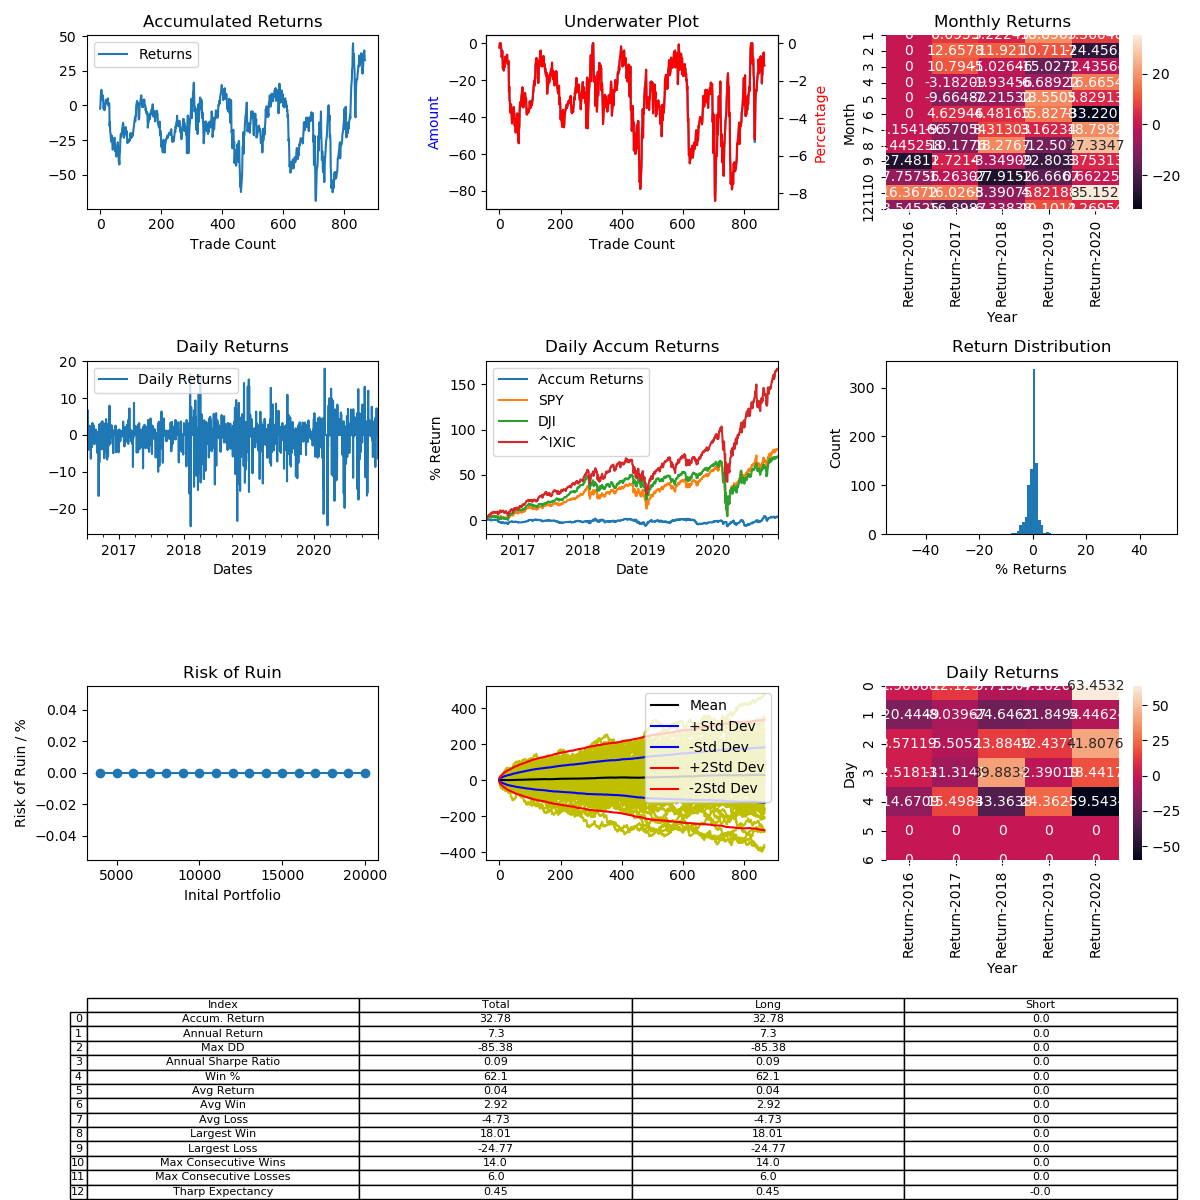

The file beside this chart, header and first rows:
, Entry Time, Exit Time, Symbol, Direction, Entry, Exit
0, 2016-07-05 09:30:00-04:00, 2016-07-05 15:59:00-04:00, SPY, LONG, 208.9, 208.5
0, 2016-07-06 09:30:00-04:00, 2016-07-06 11:10:00-04:00, SPY, LONG, 207.8, 208.3
0, 2016-07-08 09:30:00-04:00, 2016-07-08 14:20:00-04:00, SPY, LONG, 211.1, 212.5
0, 2016-07-11 09:30:00-04:00, 2016-07-11 11:06:00-04:00, SPY, LONG, 213.2, 213.7
0, 2016-07-12 09:30:00-04:00, 2016-07-12 15:59:00-04:00, SPY, LONG, 214.5, 214.9
0, 2016-07-13 09:30:00-04:00, 2016-07-13 15:59:00-04:00, SPY, LONG, 215.4, 215
0, 2016-07-14 09:30:00-04:00, 2016-07-14 15:59:00-04:00, SPY, LONG, 216.5, 216.2
0, 2016-07-15 09:30:00-04:00, 2016-07-15 15:59:00-04:00, SPY, LONG, 216.8, 215.9
0, 2016-07-19 09:30:00-04:00, 2016-07-19 15:59:00-04:00, SPY, LONG, 215.9, 216.1
0, 2016-07-20 09:30:00-04:00, 2016-07-20 11:28:00-04:00, SPY, LONG, 216.8, 217.3
0, 2016-07-25 09:30:00-04:00, 2016-07-25 10:13:00-04:00, SPY, LONG, 217, 216.3
0, 2016-07-27 09:30:00-04:00, 2016-07-27 14:01:00-04:00, SPY, LONG, 217.2, 215.8
0, 2016-07-28 09:30:00-04:00, 2016-07-28 09:54:00-04:00, SPY, LONG, 216.3, 216.5
0, 2016-07-29 09:30:00-04:00, 2016-07-29 09:34:00-04:00, SPY, LONG, 216.5, 216.7
0, 2016-08-02 09:30:00-04:00, 2016-08-02 10:07:00-04:00, SPY, LONG, 216.7, 215.9
0, 2016-08-05 09:30:00-04:00, 2016-08-05 11:01:00-04:00, SPY, LONG, 217.2, 217.9
0, 2016-08-08 09:30:00-04:00, 2016-08-08 15:59:00-04:00, SPY, LONG, 218.4, 218
0, 2016-08-11 09:30:00-04:00, 2016-08-11 14:13:00-04:00, SPY, LONG, 218.3, 218.9
0, 2016-08-12 09:30:00-04:00, 2016-08-12 10:55:00-04:00, SPY, LONG, 218.3, 218.6
0, 2016-08-15 09:30:00-04:00, 2016-08-15 10:26:00-04:00, SPY, LONG, 218.9, 219.3
0, 2016-08-16 09:30:00-04:00, 2016-08-16 15:59:00-04:00, SPY, LONG, 218.6, 218
0, 2016-08-19 09:30:00-04:00, 2016-08-19 15:59:00-04:00, SPY, LONG, 218.3, 218.6
0, 2016-08-22 09:30:00-04:00, 2016-08-22 10:19:00-04:00, SPY, LONG, 218.3, 218.5
0, 2016-08-23 09:30:00-04:00, 2016-08-23 15:59:00-04:00, SPY, LONG, 219.3, 219
0, 2016-08-25 09:30:00-04:00, 2016-08-25 10:07:00-04:00, SPY, LONG, 217.5, 217.8
0, 2016-08-26 09:30:00-04:00, 2016-08-26 09:35:00-04:00, SPY, LONG, 217.9, 218.2
0, 2016-08-31 09:30:00-04:00, 2016-08-31 12:20:00-04:00, SPY, LONG, 217.6, 216.6
0, 2016-09-02 09:30:00-04:00, 2016-09-02 15:59:00-04:00, SPY, LONG, 218.4, 218.4
0, 2016-09-06 09:30:00-04:00, 2016-09-06 15:59:00-04:00, SPY, LONG, 218.7, 218.9
0, 2016-09-07 09:30:00-04:00, 2016-09-07 09:40:00-04:00, SPY, LONG, 218.8, 219
0, 2016-09-08 09:30:00-04:00, 2016-09-08 15:59:00-04:00, SPY, LONG, 218.6, 218.7
0, 2016-09-09 09:30:00-04:00, 2016-09-09 15:59:00-04:00, SPY, LONG, 217, 213.4
0, 2016-09-12 09:30:00-04:00, 2016-09-12 09:39:00-04:00, SPY, LONG, 212.4, 213
0, 2016-09-13 09:30:00-04:00, 2016-09-13 15:59:00-04:00, SPY, LONG, 214.8, 213.2
0, 2016-09-16 09:30:00-04:00, 2016-09-16 15:59:00-04:00, SPY, LONG, 213.4, 213.3
0, 2016-09-19 09:30:00-04:00, 2016-09-19 15:59:00-04:00, SPY, LONG, 214.2, 213.5
0, 2016-09-20 09:30:00-04:00, 2016-09-20 15:59:00-04:00, SPY, LONG, 214.4, 213.7
0, 2016-09-21 09:30:00-04:00, 2016-09-21 15:05:00-04:00, SPY, LONG, 214.3, 215.0
0, 2016-09-22 09:30:00-04:00, 2016-09-22 15:59:00-04:00, SPY, LONG, 217.0, 217.2
0, 2016-09-23 09:30:00-04:00, 2016-09-23 15:59:00-04:00, SPY, LONG, 216.7, 216.1
0, 2016-09-26 09:30:00-04:00, 2016-09-26 15:59:00-04:00, SPY, LONG, 215.1, 214.2
0, 2016-09-28 09:30:00-04:00, 2016-09-28 11:00:00-04:00, SPY, LONG, 215.9, 215.1
0, 2016-09-29 09:30:00-04:00, 2016-09-29 10:01:00-04:00, SPY, LONG, 216.4, 216.6
0, 2016-09-30 09:30:00-04:00, 2016-09-30 11:14:00-04:00, SPY, LONG, 215.7, 216.6
0, 2016-10-03 09:30:00-04:00, 2016-10-03 15:59:00-04:00, SPY, LONG, 215.8, 215.8
0, 2016-10-04 09:30:00-04:00, 2016-10-04 09:40:00-04:00, SPY, LONG, 216, 216.1
0, 2016-10-05 09:30:00-04:00, 2016-10-05 15:03:00-04:00, SPY, LONG, 215.5, 216.1
0, 2016-10-06 09:30:00-04:00, 2016-10-06 11:48:00-04:00, SPY, LONG, 215.4, 215.6
0, 2016-10-07 09:30:00-04:00, 2016-10-07 09:46:00-04:00, SPY, LONG, 216.1, 215.5
0, 2016-10-10 09:30:00-04:00, 2016-10-10 15:59:00-04:00, SPY, LONG, 216.2, 216.1
0, 2016-10-11 09:30:00-04:00, 2016-10-11 10:52:00-04:00, SPY, LONG, 215.7, 214.3
0, 2016-10-13 09:30:00-04:00, 2016-10-13 15:59:00-04:00, SPY, LONG, 212.2, 212.8
0, 2016-10-14 09:30:00-04:00, 2016-10-14 15:59:00-04:00, SPY, LONG, 214.2, 213.2
0, 2016-10-18 09:30:00-04:00, 2016-10-18 15:59:00-04:00, SPY, LONG, 214.3, 213.8
0, 2016-10-19 09:30:00-04:00, 2016-10-19 10:46:00-04:00, SPY, LONG, 214, 214.3
0, 2016-10-20 09:30:00-04:00, 2016-10-20 10:00:00-04:00, SPY, LONG, 213.8, 214.2
0, 2016-10-21 09:30:00-04:00, 2016-10-21 14:36:00-04:00, SPY, LONG, 212.9, 213.8
0, 2016-10-24 09:30:00-04:00, 2016-10-24 15:59:00-04:00, SPY, LONG, 215.1, 215.0
0, 2016-10-26 09:30:00-04:00, 2016-10-26 10:59:00-04:00, SPY, LONG, 213.2, 213.8
0, 2016-10-27 09:30:00-04:00, 2016-10-27 15:59:00-04:00, SPY, LONG, 214.6, 213.2
... 808 more rows
